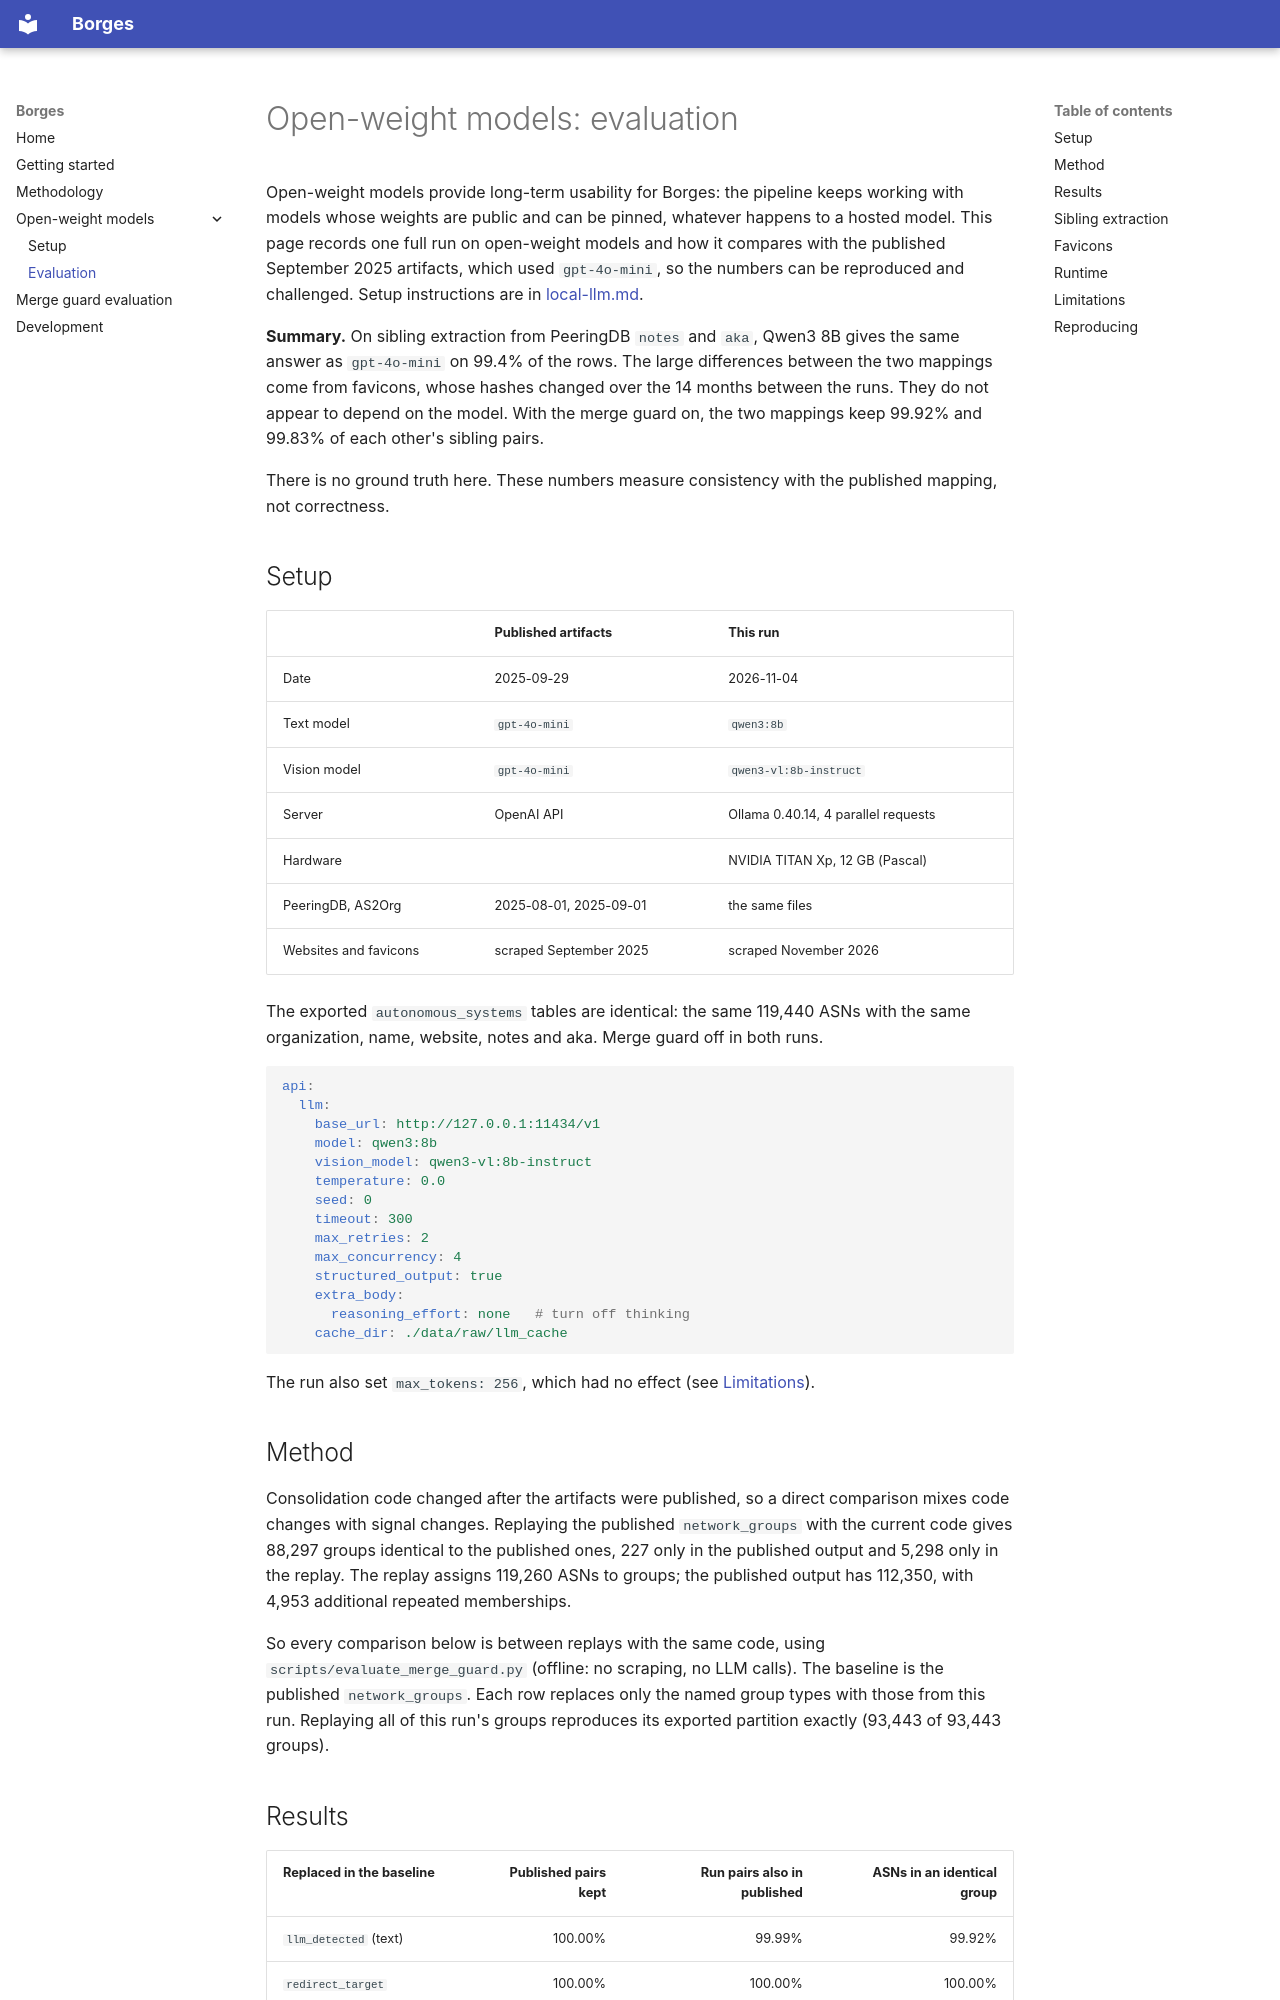

repository: NU-AquaLab/borges · page: open-weight-evaluation/index.html · generator: mkdocs

# Open-weight models: evaluation

Open-weight models provide long-term usability for Borges: the pipeline keeps working
with models whose weights are public and can be pinned, whatever happens to a hosted
model. This page records one full run on open-weight models and how it compares with
the published September 2025 artifacts, which used `gpt-4o-mini`, so the numbers can be
reproduced and challenged. Setup instructions are in [local-llm.md](local-llm.md).

**Summary.** On sibling extraction from PeeringDB `notes` and `aka`, Qwen3 8B gives the
same answer as `gpt-4o-mini` on 99.4% of the rows. The large differences between the
two mappings come from favicons, whose hashes changed over the 14 months between the
runs. They do not appear to depend on the model. With the merge guard on, the two
mappings keep 99.92% and 99.83% of each other's sibling pairs.

There is no ground truth here. These numbers measure consistency with the published
mapping, not correctness.

## Setup

| | Published artifacts | This run |
|---|---|---|
| Date | 2025-09-29 | 2026-11-04 |
| Text model | `gpt-4o-mini` | `qwen3:8b` |
| Vision model | `gpt-4o-mini` | `qwen3-vl:8b-instruct` |
| Server | OpenAI API | Ollama 0.40.14, 4 parallel requests |
| Hardware | | NVIDIA TITAN Xp, 12 GB (Pascal) |
| PeeringDB, AS2Org | 2025-08-01, 2025-09-01 | the same files |
| Websites and favicons | scraped September 2025 | scraped November 2026 |

The exported `autonomous_systems` tables are identical: the same 119,440 ASNs with the
same organization, name, website, notes and aka. Merge guard off in both runs.

```yaml
api:
  llm:
    base_url: http://127.0.0.1:11434/v1
    model: qwen3:8b
    vision_model: qwen3-vl:8b-instruct
    temperature: 0.0
    seed: 0
    timeout: 300
    max_retries: 2
    max_concurrency: 4
    structured_output: true
    extra_body:
      reasoning_effort: none   # turn off thinking
    cache_dir: ./data/raw/llm_cache
```

The run also set `max_tokens: 256`, which had no effect (see [Limitations](#limitations)).

## Method

Consolidation code changed after the artifacts were published, so a direct comparison
mixes code changes with signal changes. Replaying the published `network_groups` with
the current code gives 88,297 groups identical to the published ones, 227 only in the
published output and 5,298 only in the replay. The replay assigns 119,260 ASNs to groups;
the published output has 112,350, with 4,953 additional repeated memberships.

So every comparison below is between replays with the same code, using
`scripts/evaluate_merge_guard.py` (offline: no scraping, no LLM calls). The baseline is
the published `network_groups`. Each row replaces only the named group types with those
from this run. Replaying all of this run's groups reproduces its exported partition
exactly (93,443 of 93,443 groups).
